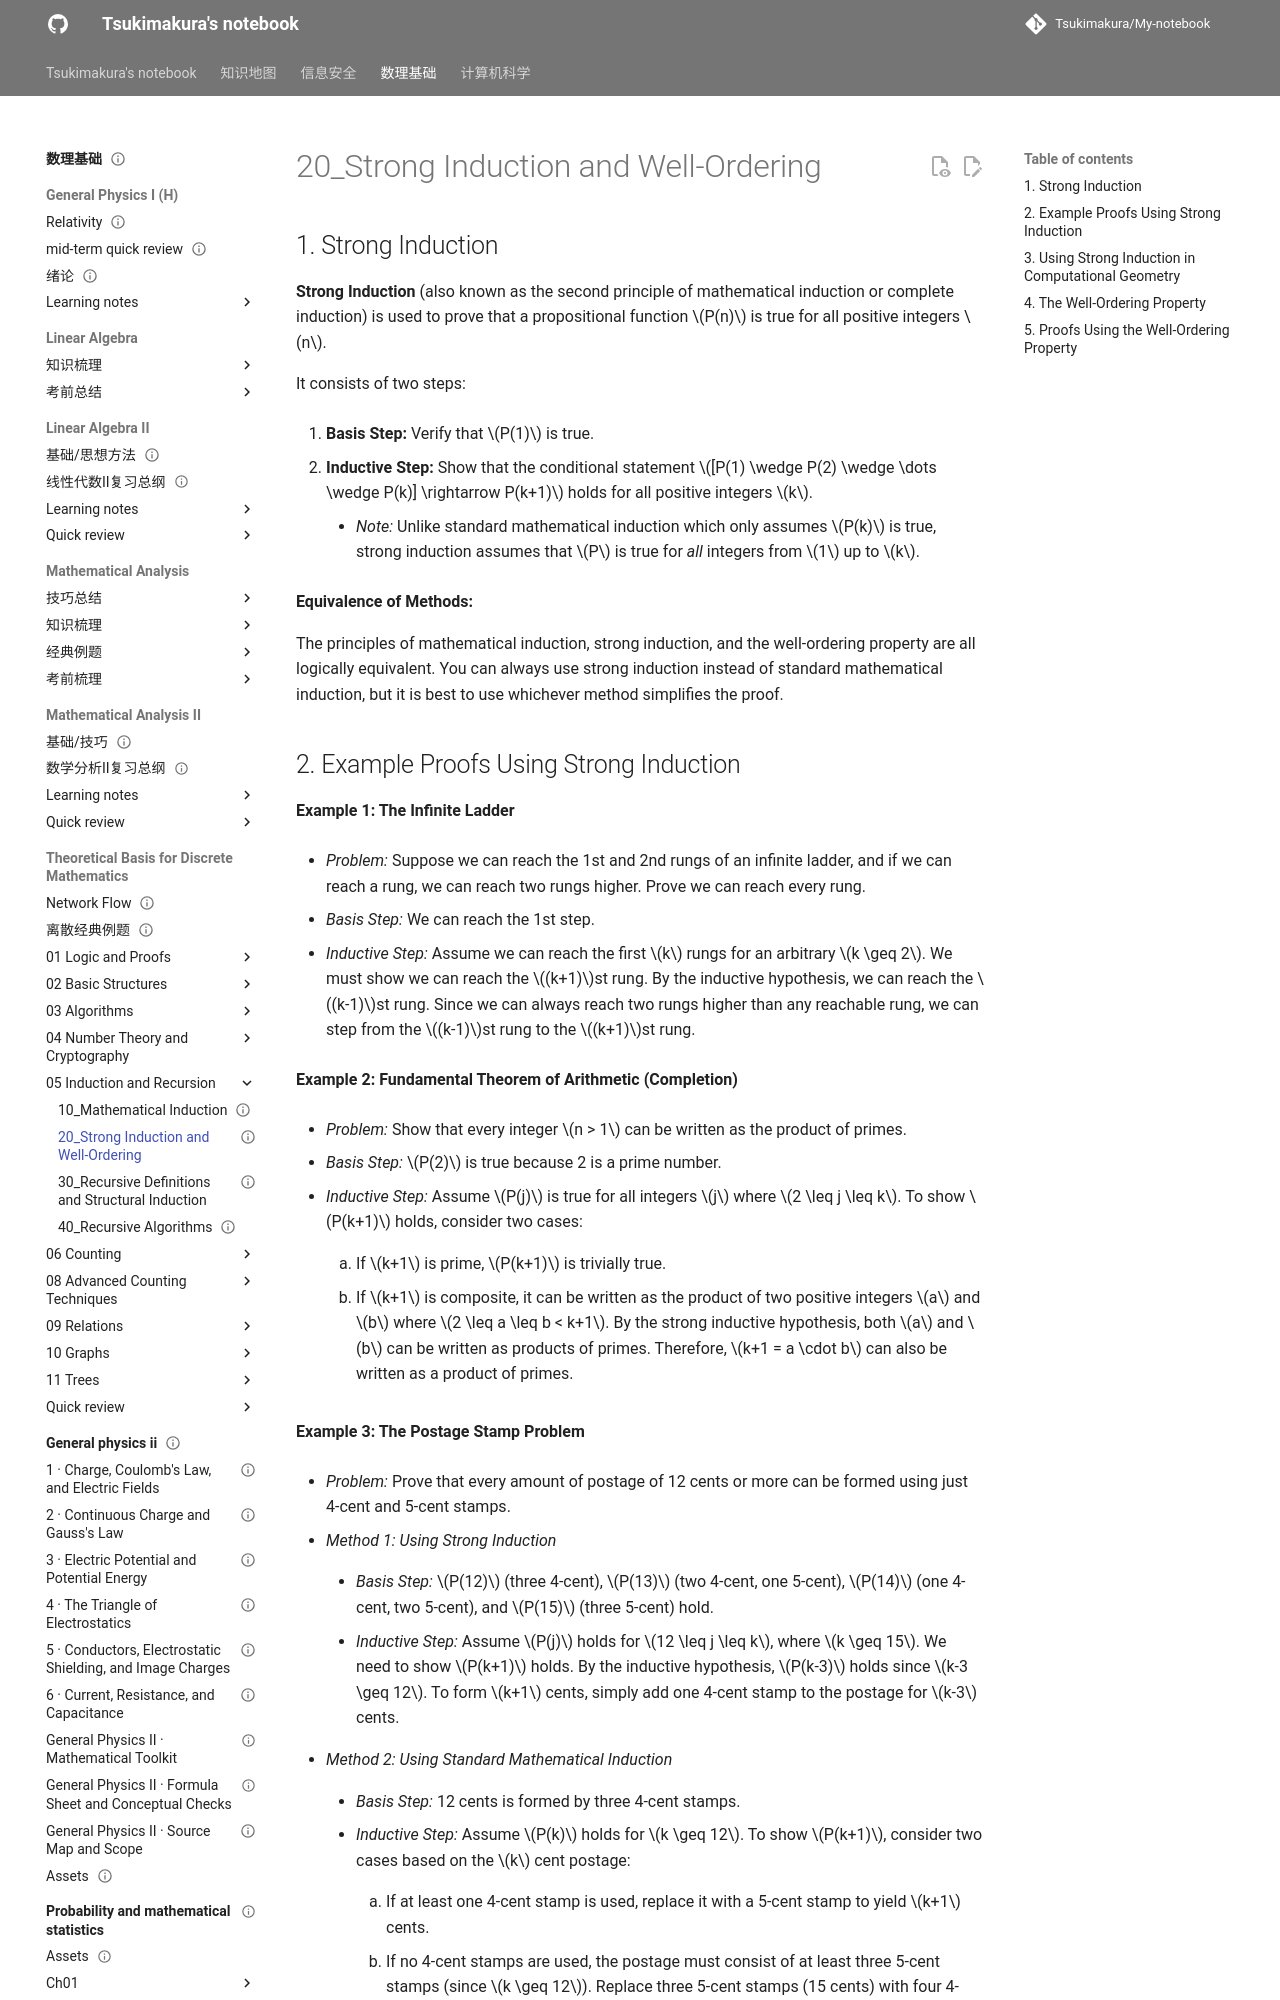

repository: Tsukimakura/My-notebook · page: 数理基础/Theoretical Basis for Discrete Mathematics/05_Induction and Recursion/20_Strong Induction and Well-Ordering/index.html · generator: mkdocs

---
title: "20_Strong Induction and Well-Ordering"
status: draft
tags: [math-physics]
created: null
updated: 2026-10-06
sources: []
---

# 20_Strong Induction and Well-Ordering

## 1. Strong Induction

**Strong Induction** (also known as the second principle of mathematical induction or complete induction) is used to prove that a propositional function $P(n)$ is true for all positive integers $n$.

It consists of two steps:

1. **Basis Step:** Verify that $P(1)$ is true.

2. **Inductive Step:** Show that the conditional statement $[P(1) \wedge P(2) \wedge \dots \wedge P(k)] \rightarrow P(k+1)$ holds for all positive integers $k$.

    - _Note:_ Unlike standard mathematical induction which only assumes $P(k)$ is true, strong induction assumes that $P$ is true for _all_ integers from $1$ up to $k$.

**Equivalence of Methods:**

The principles of mathematical induction, strong induction, and the well-ordering property are all logically equivalent. You can always use strong induction instead of standard mathematical induction, but it is best to use whichever method simplifies the proof.
